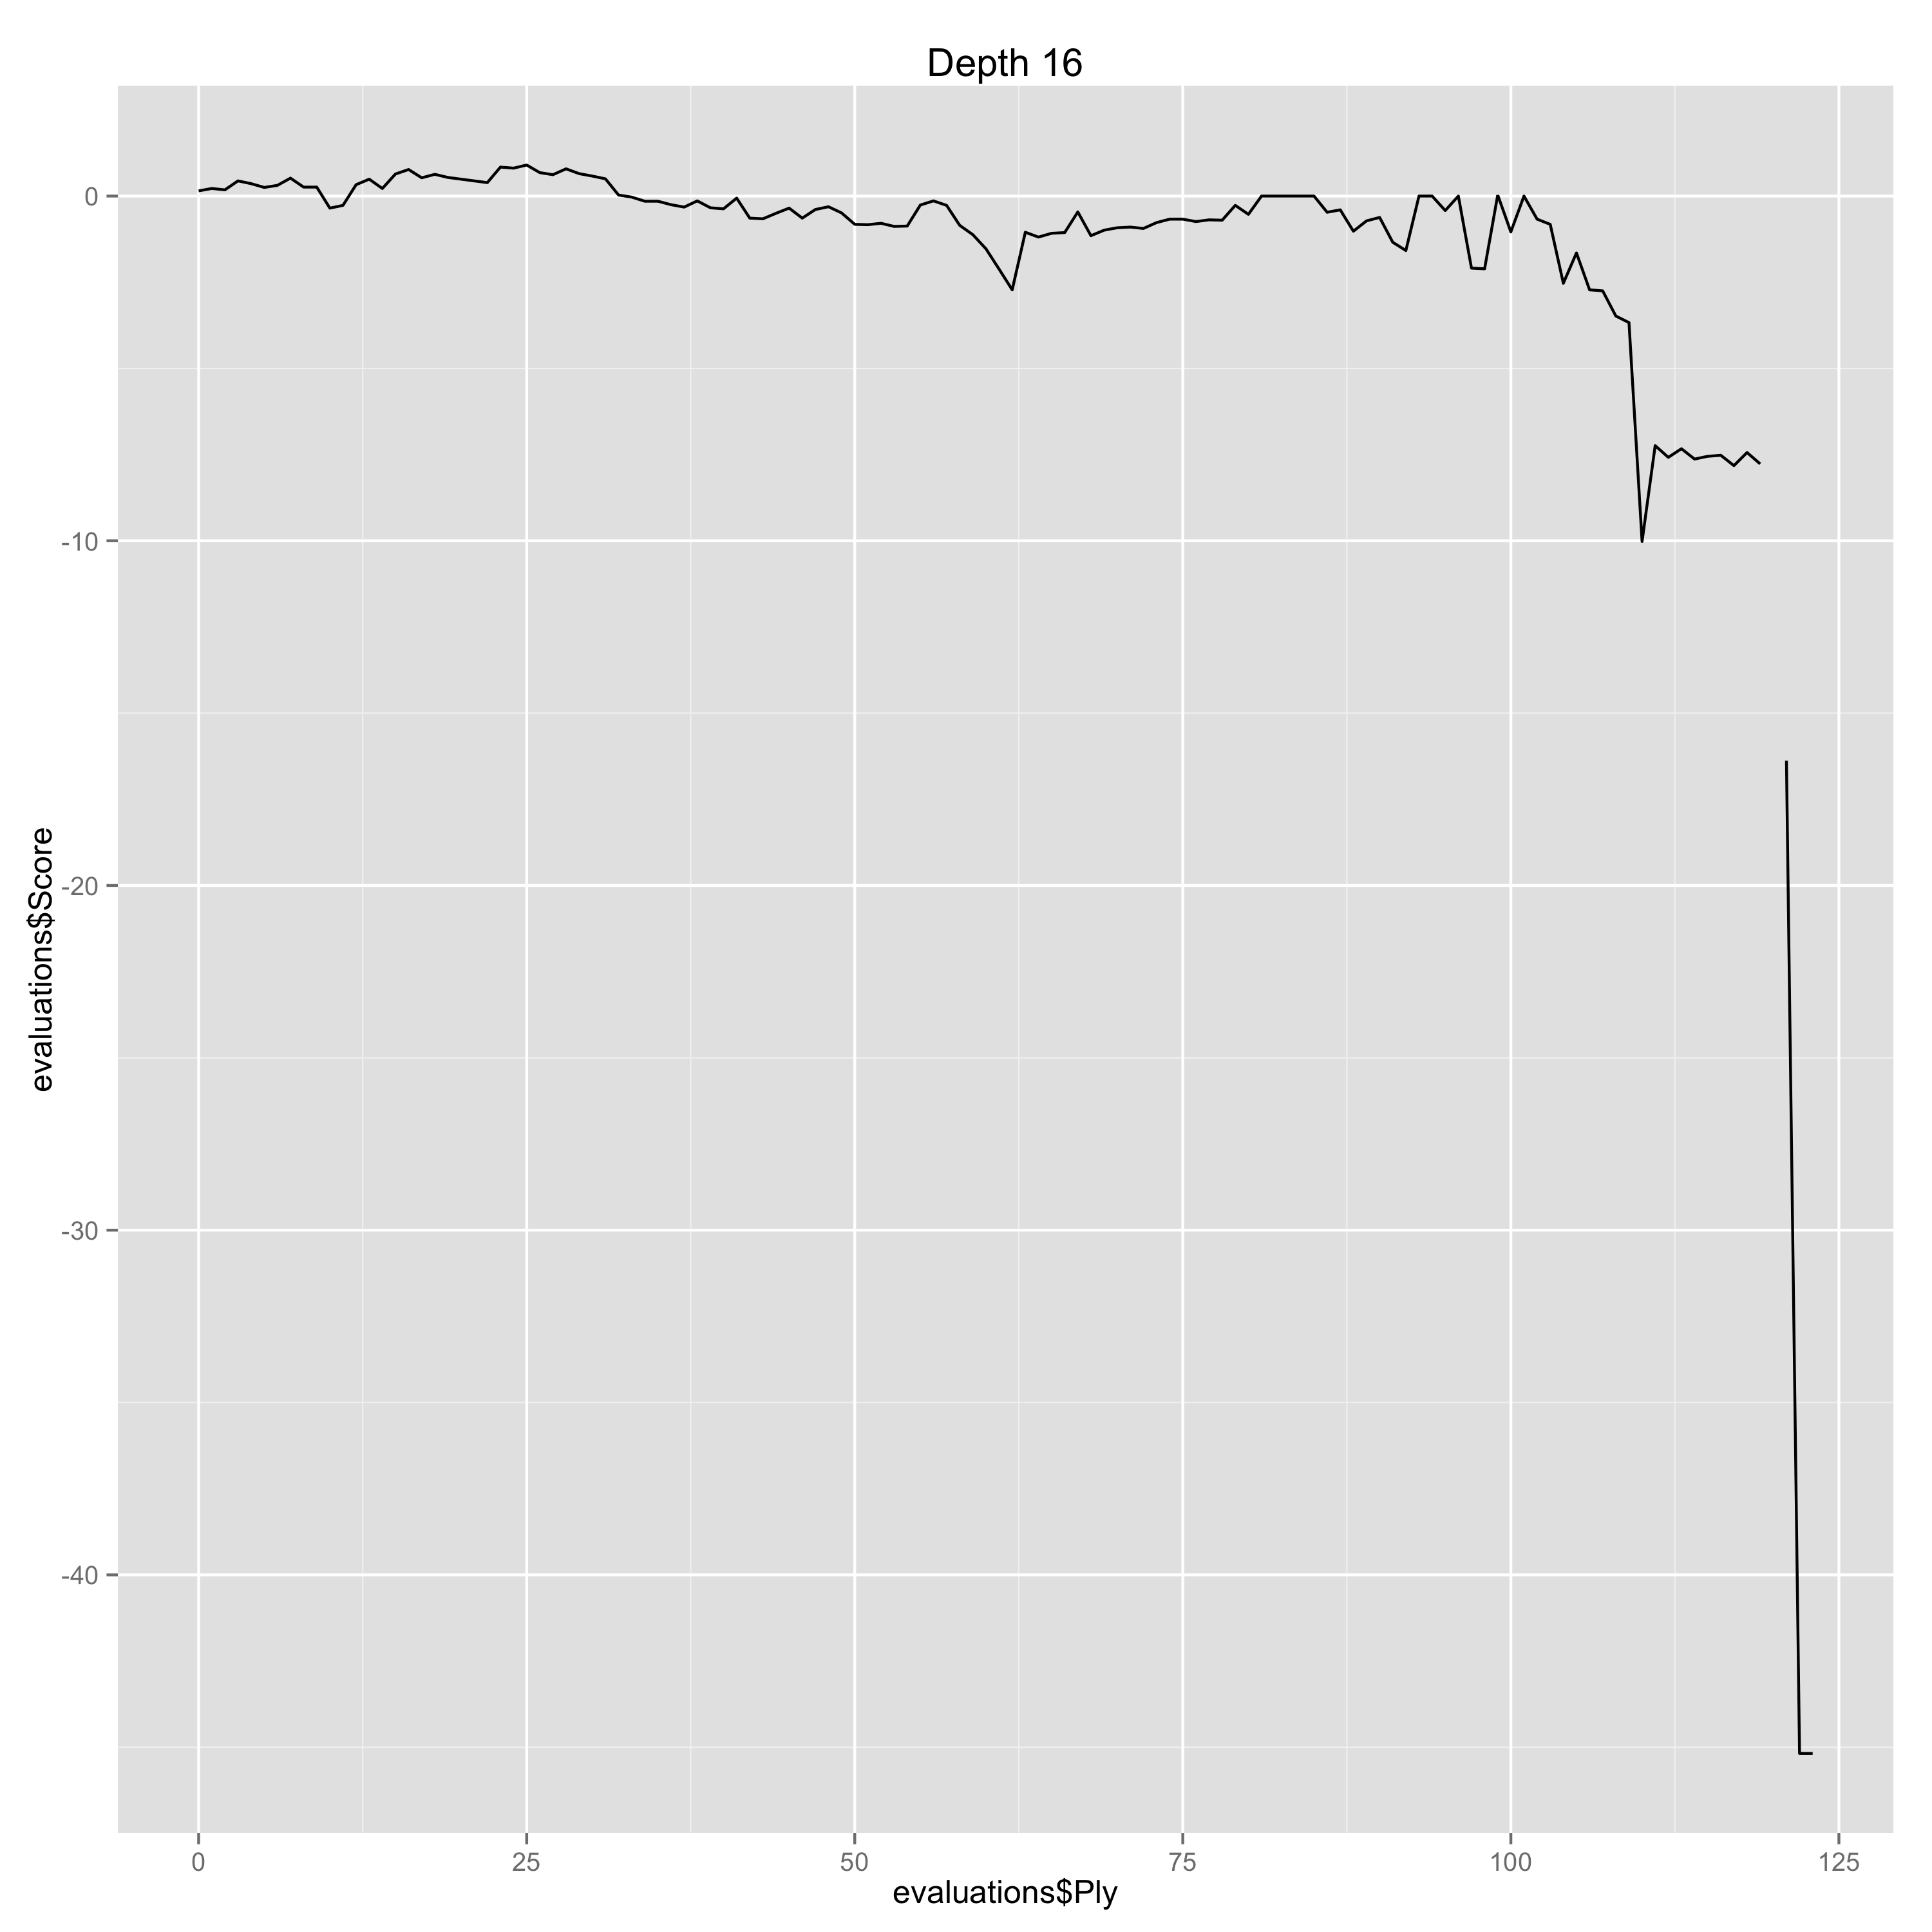

The file beside this chart, header and first rows:
Ply, Move, White, Black, Score, Eval, Comment
0, [1], d4, , 0.15, 0.15, 
1, [1], , d5, 0.22, -0.07, 
2, [2], Nf3, , 0.18, -0.04, 
3, [2], , c6, 0.44, -0.26, 
4, [3], Bf4, , 0.36, -0.08, 
5, [3], , Bf5, 0.25, 0.11, 
6, [4], e3, , 0.31, 0.06, 
7, [4], , Qb6, 0.52, -0.21, 
8, [5], Bd3, , 0.26, -0.26, 
9, [5], , Bxd3, 0.26, 0.0, 
10, [6], Qxd3, , -0.35, -0.61, 
11, [6], , Qxb2, -0.27, -0.08, 
12, [7], O-O, , 0.33, 0.6, 
13, [7], , e6, 0.49, -0.16, 
14, [8], c4, , 0.22, -0.27, 
15, [8], , Nf6, 0.64, -0.42, 
16, [9], Nbd2, , 0.77, 0.13, 
17, [9], , Qb6, 0.53, 0.24, 
18, [10], Rfb1, , 0.63, 0.1, 
19, [10], , Qa6, 0.54, 0.09, 
20, [11], Qb3, , 0.49, -0.05, 
21, [11], , b6, 0.44, 0.05, 
22, [12], a4, , 0.39, -0.05, 
23, [12], , Qa5, 0.84, -0.45, 
24, [13], Qc2, , 0.81, -0.03, 
25, [13], , dxc4, 0.9, -0.09, 
26, [14], e4, , 0.68, -0.22, 
27, [14], , c3, 0.62, 0.06, 
28, [15], Nc4, , 0.79, 0.17, 
29, [15], , Qa6, 0.65, 0.14, 
30, [16], Qxc3, , 0.58, -0.07, 
31, [16], , Be7, 0.5, 0.08, 
32, [17], Ncd2, , 0.03, -0.47, 
33, [17], , O-O, -0.03, 0.06, 
34, [18], Bxb8, , -0.15, -0.12, 
35, [18], , Raxb8, -0.15, 0.0, 
36, [19], Qxc6, , -0.25, -0.1, 
37, [19], , Rfc8, -0.32, 0.07, 
38, [20], Qb5, , -0.14, 0.18, 
39, [20], , Qb7, -0.34, 0.2, 
40, [21], Qd3, , -0.37, -0.03, 
41, [21], , Rc7, -0.06, -0.31, 
42, [22], Rc1, , -0.64, -0.58, 
43, [22], , Rbc8, -0.66, 0.02, 
44, [23], Rxc7, , -0.5, 0.16, 
45, [23], , Rxc7, -0.35, -0.15, 
46, [24], h3, , -0.64, -0.29, 
47, [24], , Qc8, -0.39, -0.25, 
48, [25], Qb5, , -0.31, 0.08, 
49, [25], , h6, -0.49, 0.18, 
50, [26], g3, , -0.82, -0.33, 
51, [26], , Rc2, -0.83, 0.01, 
52, [27], Kg2, , -0.79, 0.04, 
53, [27], , Qc3, -0.88, 0.09, 
54, [28], Rd1, , -0.87, 0.01, 
55, [28], , Qb4, -0.26, -0.61, 
56, [29], Rb1, , -0.14, 0.12, 
57, [29], , Qc3, -0.27, 0.13, 
58, [30], Rd1, , -0.85, -0.58, 
59, [30], , Rb2, -1.12, 0.27, 
... 64 more rows
